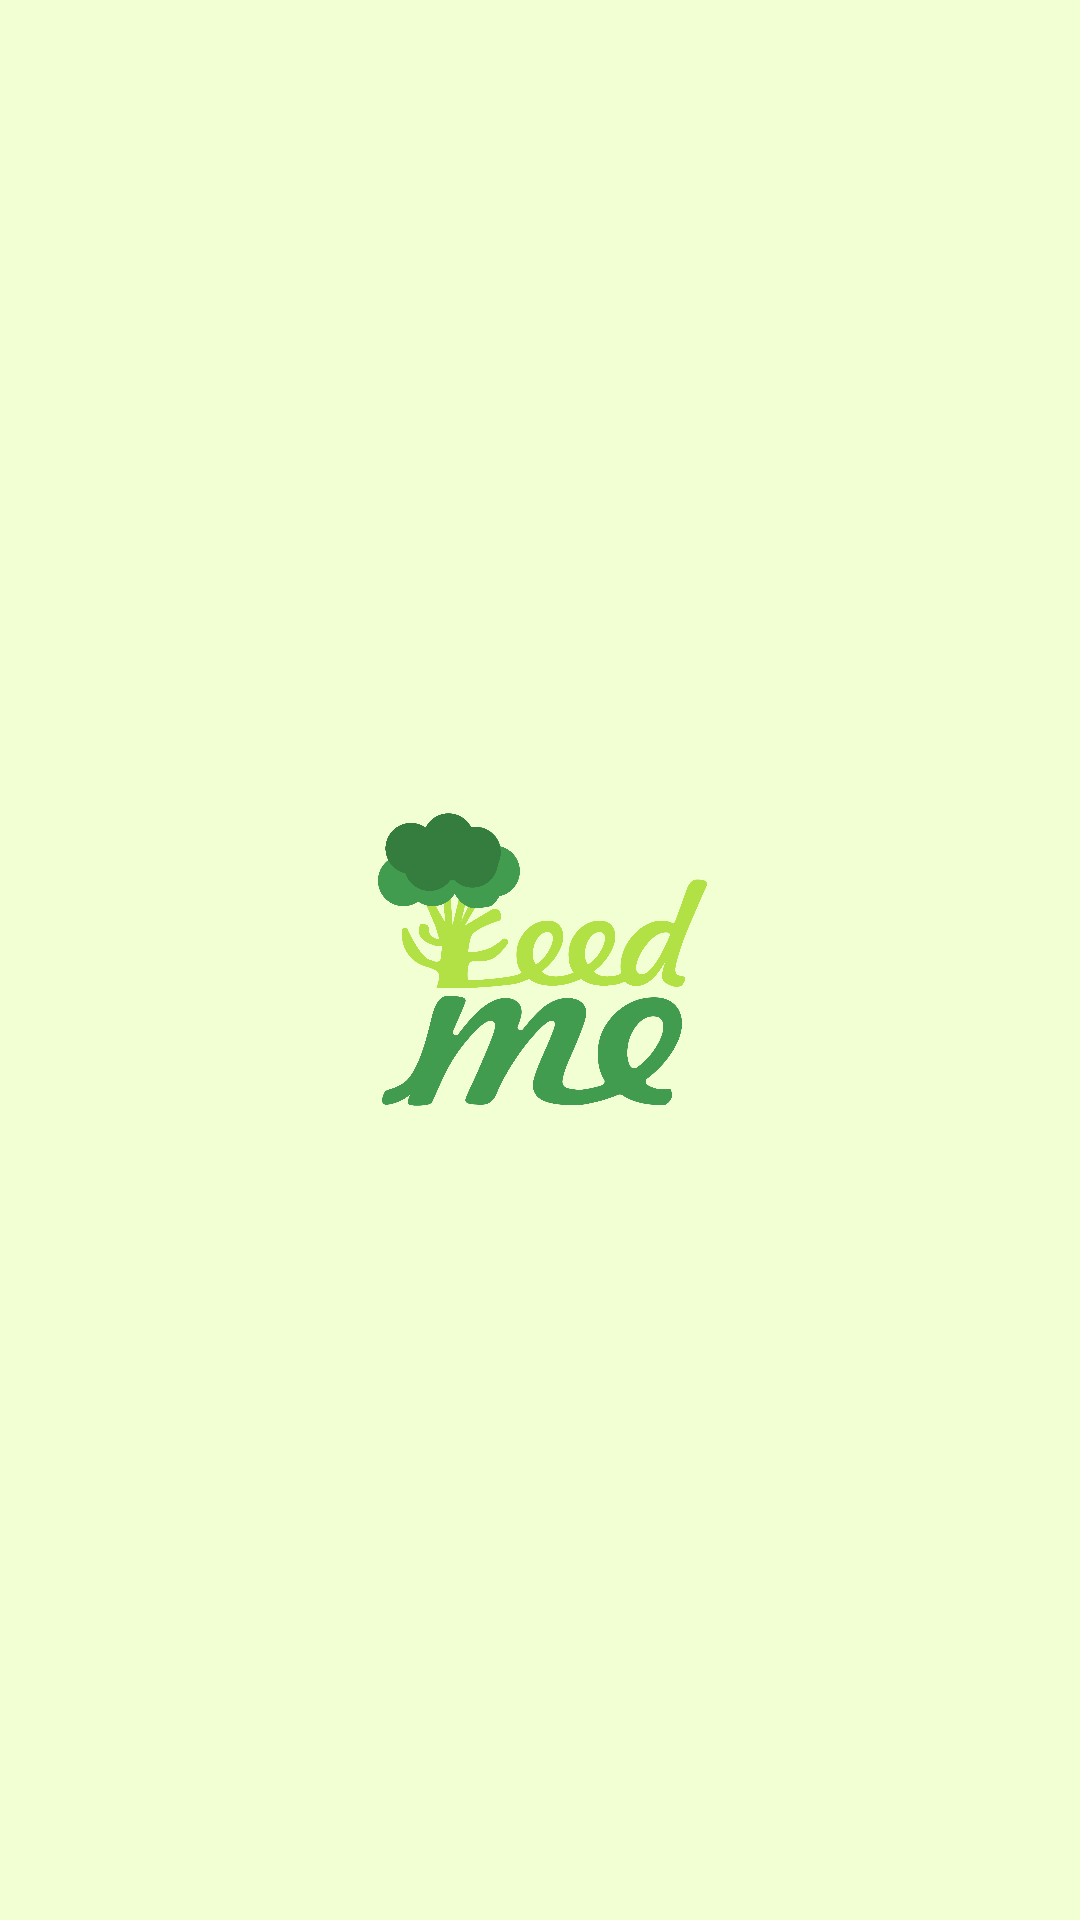

The Android layout XML behind this screen, and the referenced resources:
<!-- AndroidManifest.xml: application theme Theme.MaterialComponents.NoActionBar -->
<!-- res/layout/activity_splash.xml -->
<?xml version="1.0" encoding="utf-8"?>
<LinearLayout xmlns:android="http://schemas.android.com/apk/res/android"
    xmlns:tools="http://schemas.android.com/tools"
    android:layout_width="match_parent"
    android:layout_height="match_parent"
    android:background="@color/green_light"
    android:gravity="center"
    android:orientation="vertical"
    tools:context=".activity.SplashActivity">

    <ImageView
        android:id="@+id/logo"
        android:layout_width="166dp"
        android:layout_height="147dp"
        android:layout_gravity="center"
        android:src="@drawable/logo" />
</LinearLayout>
<!-- resources referenced by this layout -->
<resources>
  <color name="green_light">#F1FFD2</color>
  <!-- drawable logo: png bitmap (drawable, 154731 bytes) -->
</resources>
